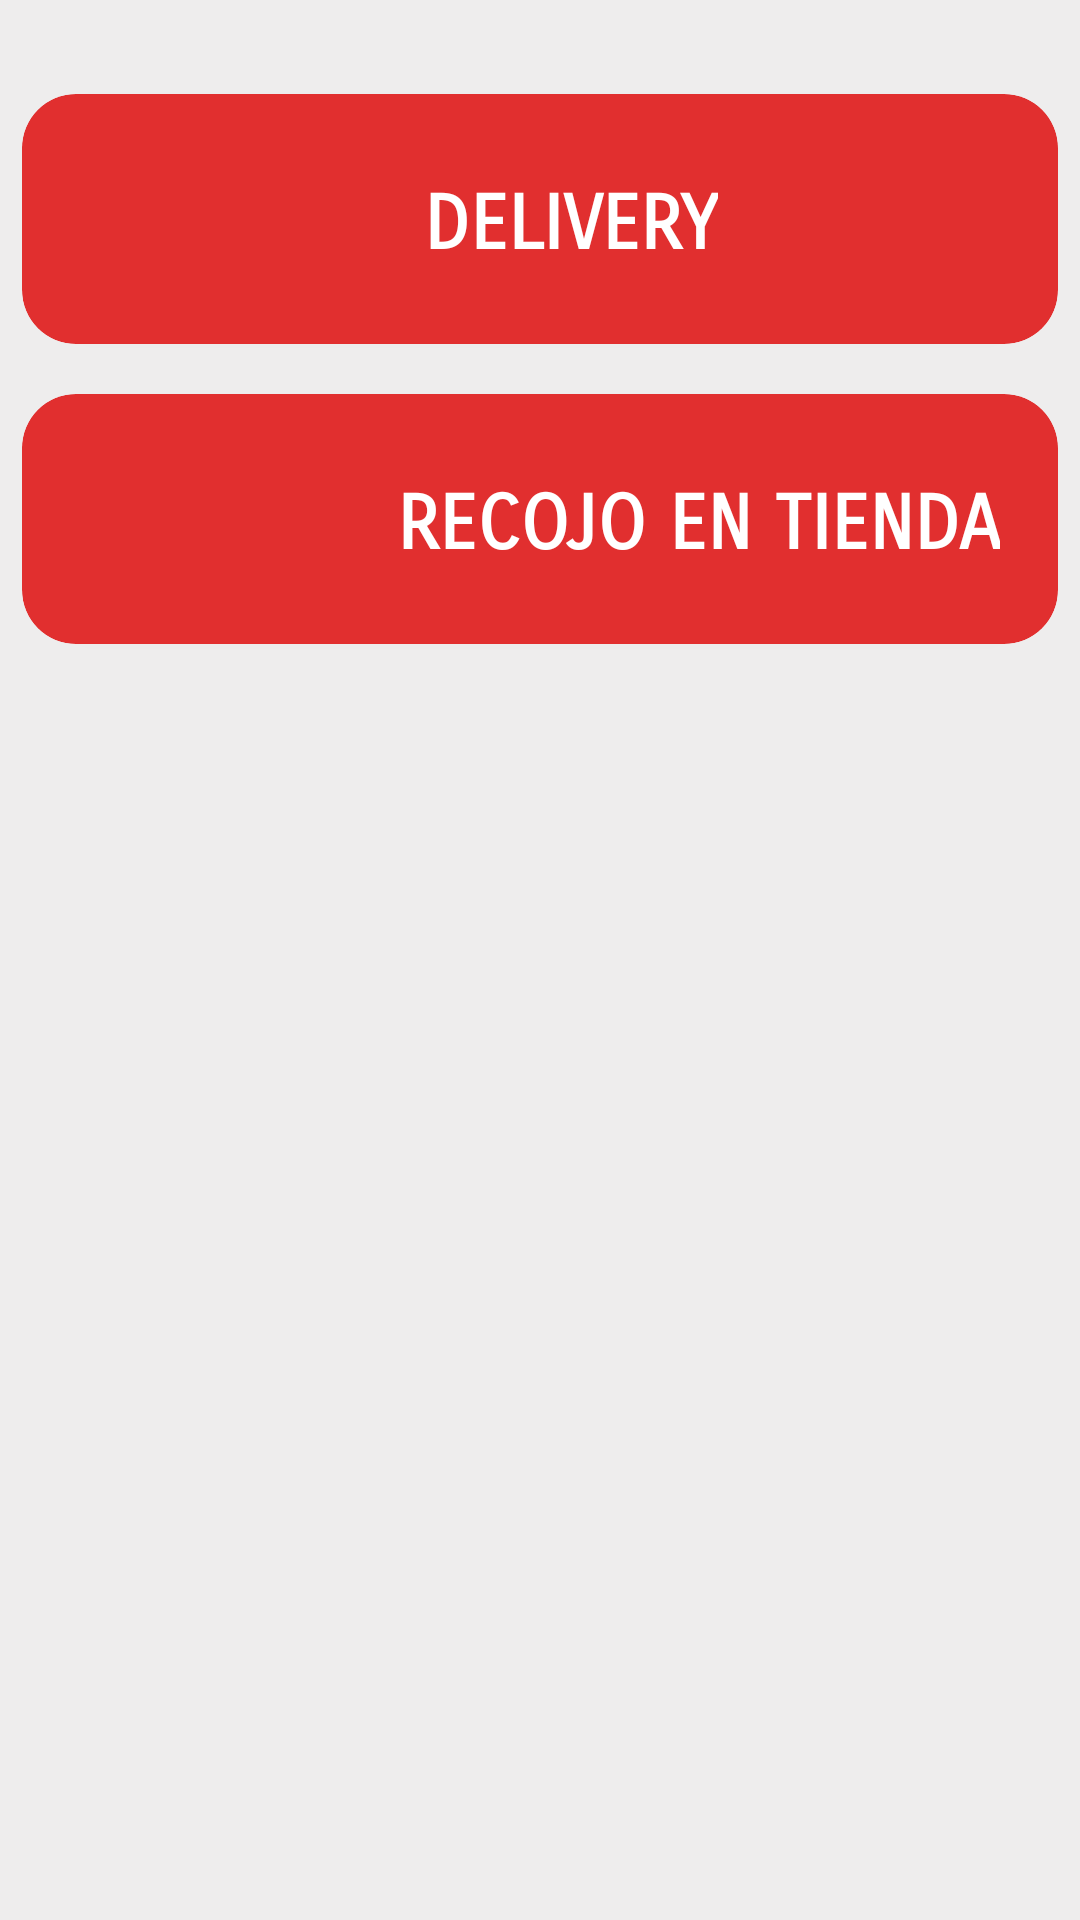

Reconstruct the res/layout file that produces this screen, plus the resources it refers to.
<!-- AndroidManifest.xml: application theme Theme.ProyectPolleria -->
<!-- res/layout/fragment_ordena_aqui.xml -->
<?xml version="1.0" encoding="utf-8"?>
<LinearLayout xmlns:android="http://schemas.android.com/apk/res/android"
    xmlns:app="http://schemas.android.com/apk/res-auto"
    xmlns:tools="http://schemas.android.com/tools"
    android:layout_width="match_parent"
    android:layout_height="match_parent"
    android:background="@color/gris"
    tools:context=".ui.ordena.Ordena_aqui"
    android:orientation="vertical">


    <androidx.cardview.widget.CardView
        android:layout_width="360dp"
        android:layout_height="100dp"
        android:layout_gravity="center_horizontal"
        app:cardCornerRadius="18dp"
        android:layout_marginTop="23dp"
        app:cardUseCompatPadding="true"
        app:cardBackgroundColor="@color/app">

        <LinearLayout
            android:id="@+id/btnDelivery"
            android:layout_width="match_parent"
            android:layout_height="80dp">

            <ImageView
                android:layout_width="84dp"
                android:layout_height="70dp"
                android:layout_gravity="center"
                android:layout_marginStart="30dp"
                android:src="@drawable/custom_delivery" />

            <LinearLayout
                android:layout_width="wrap_content"
                android:layout_height="wrap_content"
                android:layout_gravity="center"
                android:layout_marginStart="10dp"
                android:orientation="vertical">

                <TextView
                    android:layout_width="wrap_content"
                    android:layout_height="wrap_content"
                    android:fontFamily="sans-serif-smallcaps"
                    android:text="DELIVERY"
                    android:textSize="25dp"
                    android:layout_marginTop="7dp"
                    android:layout_marginStart="10dp"
                    android:textStyle="bold"
                    android:textColor="@color/white"/>

            </LinearLayout>

        </LinearLayout>
    </androidx.cardview.widget.CardView>


    <androidx.cardview.widget.CardView
        android:layout_width="360dp"
        android:layout_height="100dp"
        android:layout_gravity="center_horizontal"
        app:cardCornerRadius="18dp"
        app:cardUseCompatPadding="true"
        app:cardBackgroundColor="@color/app">

        <LinearLayout
            android:id="@+id/btnRecojoTienda"
            android:layout_width="match_parent"
            android:layout_height="80dp">

            <ImageView
                android:layout_width="75dp"
                android:layout_height="70dp"
                android:layout_gravity="center"
                android:layout_marginStart="30dp"
                android:src="@drawable/custom_tienda" />

            <LinearLayout
                android:layout_width="wrap_content"
                android:layout_height="wrap_content"
                android:layout_gravity="center"
                android:layout_marginStart="10dp"
                android:orientation="vertical">

                <TextView
                    android:layout_width="wrap_content"
                    android:layout_height="wrap_content"
                    android:fontFamily="sans-serif-smallcaps"
                    android:text="RECOJO EN TIENDA"
                    android:textSize="25dp"
                    android:layout_marginTop="7dp"
                    android:layout_marginStart="10dp"
                    android:textStyle="bold"
                    android:textColor="@color/white"/>

            </LinearLayout>

        </LinearLayout>
    </androidx.cardview.widget.CardView>

    <androidx.cardview.widget.CardView
        android:layout_width="300dp"
        android:layout_height="wrap_content"
        app:cardCornerRadius="18dp"
        android:layout_marginTop="25dp"
        android:layout_gravity="center_horizontal"
        app:cardUseCompatPadding="true"
        app:cardBackgroundColor="@color/app">



    </androidx.cardview.widget.CardView>


</LinearLayout>
<!-- resources referenced by this layout -->
<resources>
  <color name="app">#E12F2F</color>
  <color name="gris">#EEEDED</color>
  <color name="white">#FFFFFFFF</color>
  <!-- drawable custom_delivery (drawable) -->
  <?xml version="1.0" encoding="utf-8"?>
  <layer-list xmlns:android="http://schemas.android.com/apk/res/android">
      <item
          android:drawable="@drawable/delivery2"
          android:width="550dp"
          android:height="550dp"
          android:left="1dp"
          />
  </layer-list>
  <!-- drawable custom_tienda (drawable) -->
  <?xml version="1.0" encoding="utf-8"?>
  <layer-list xmlns:android="http://schemas.android.com/apk/res/android">
      <item
          android:drawable="@drawable/tienda"
          android:width="100dp"
          android:height="95dp"
          android:left="1dp"
          />
  </layer-list>
  <style name="Theme.ProyectPolleria" parent="Base.Theme.ProyectPolleria" />
  <style name="Base.Theme.ProyectPolleria" parent="Theme.Material3.DayNight.NoActionBar">
          
          <item name="colorPrimary">@color/app</item>
  
      </style>
</resources>
